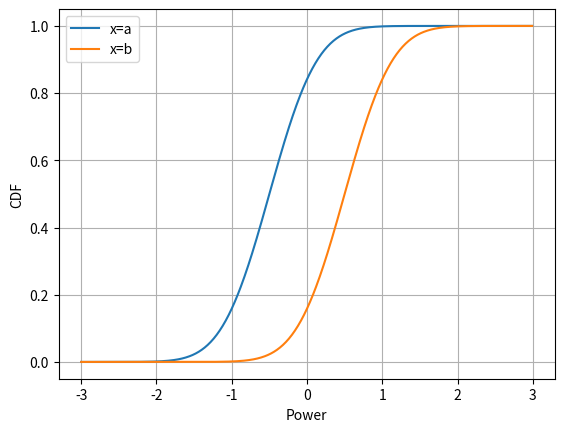

This chart was generated by the following Python code:
import numpy as np
import matplotlib.pyplot as plt
from scipy.stats import norm

def simulate_xor_trace_stm32_kim(A, B, noise_std):
    # Calculate Hamming Weight of the XOR result
    xor_result = A ^ B
    hw = bin(xor_result).count('1')

    alpha = 0.4
    beta = -4.75
    
    # Base power consumption with Gaussian noise
    base_power = alpha*hw + beta
    noise = np.abs(np.random.normal(0, noise_std))
    
    # Simulated power trace value
    simulated_power = base_power + noise
    
    return simulated_power

def simulate_xor_trace_general(A, B, noise_std):
    # Calculate Hamming Weight of the XOR result
    xor_result = A ^ B
    hw = bin(xor_result).count('1')

    alpha = 1
    beta = -0
    
    # Base power consumption with Gaussian noise
    base_power = alpha*hw + beta
    noise = np.abs(np.random.normal(0, noise_std))
    
    # Simulated power trace value
    simulated_power = base_power + noise
    
    return simulated_power



"""
# Example usage
A = 1  # Example binary input A
B = 0  # Example binary input B
noise_std = 0.3  # Standard deviation of noise

trace = simulate_xor_trace(A, B, noise_std)
print(trace)
"""

def run_noise_model():
    
    run1 = [0,0]
    run2 = [0,1]
    run3 = [1,0]
    run4 = [1,1]
    runs = [run1,run2,run3,run4]
    noise_range = np.arange(0,1,0.01)
    repeats = 1
    for i in range(4):
        A = runs[i][0]
        B = runs[i][1]
        performance = []
        for sigma in noise_range:
            pwr_avg = 0
            for rep in range(repeats):
                #pwr = simulate_xor_trace_stm32_kim(A,B,sigma)
                pwr = simulate_xor_trace_general(A,B,sigma)
                pwr_avg = pwr_avg + pwr
            pwr_avg = pwr_avg/repeats
            performance.append(pwr_avg)
        plt.plot(noise_range,performance,label="A={0},B={1}".format(A,B))


    average_pwr = 0.5
    noisy_average = np.ones(noise_range.shape[0])*average_pwr
    for i in range(noise_range.shape[0]):
        noisy_average[i] = noisy_average[i] + 0.8*noise_range[i]

    plt.plot(noise_range,noisy_average,"k--")
    #plt.title("Power consumption of an XOR operation on \nSTM32-F405RGT6 (ARM Coretex-M4)")
    plt.title("Power consumption of a generalised XOR operation")

    plt.legend()
    plt.ylabel("Power, mW")
    plt.xlabel("Noise, $\sigma$")
    #plt.savefig("results/XOR_power_consumption_kim.png",bbox_inches = "tight")
    plt.savefig("results/XOR_power_consumption_general.png",bbox_inches = "tight")




def calc_cdfs(x,a_base,b_base,sigma):
    cdf_a = norm.cdf(x,a_base,sigma)
    cdf_b = norm.cdf(x,b_base,sigma)
    return cdf_a, cdf_b



def prob_y_x_unknown(y,sigma,cdf_a,cdf_b,power_resolution): #p(power=y)
    ##setting power resolution to integral limits

    y_below = round(y,power_resolution)
    y_below_pos = np.where(x == y_below)[0][0]
    y_above = y_below+10**(-power_resolution)
    y_above_pos = y_below_pos + 1

    p_a = cdf_a[y_above_pos] - cdf_a[y_below_pos]
    p_b = cdf_b[y_above_pos] - cdf_b[y_below_pos]
    p_unkown = 0.5*(p_a+p_b)
    print(p_a) 
    print(p_b) 
    print(p_unkown) 

    pr_x_given_y = (p_b * 0.5)/p_unkown
    print(pr_x_given_y)    
    
    plt.xlabel("Power")
    plt.ylabel("CDF")
    plt.plot(x,cdf_a,label="x=a")
    plt.plot(x,cdf_b,label="x=b")
    plt.legend()
    plt.grid(True)
  #  plt.show()


##set y to at least one magnitude higher resolution than power resolution
start_power = -3
end_power = 3
power_resolution = 2
a_base = -0.5
b_base = 0.5

sigma = 0.5
y = 0.7

x = np.arange(start_power,end_power,10**(-power_resolution))
x = np.round(x,decimals=power_resolution)
cdf_a, cdf_b = calc_cdfs(x,a_base,b_base,sigma)



prob_y_x_unknown(y,sigma,cdf_a,cdf_b,power_resolution)
#run_noise_model()
    
